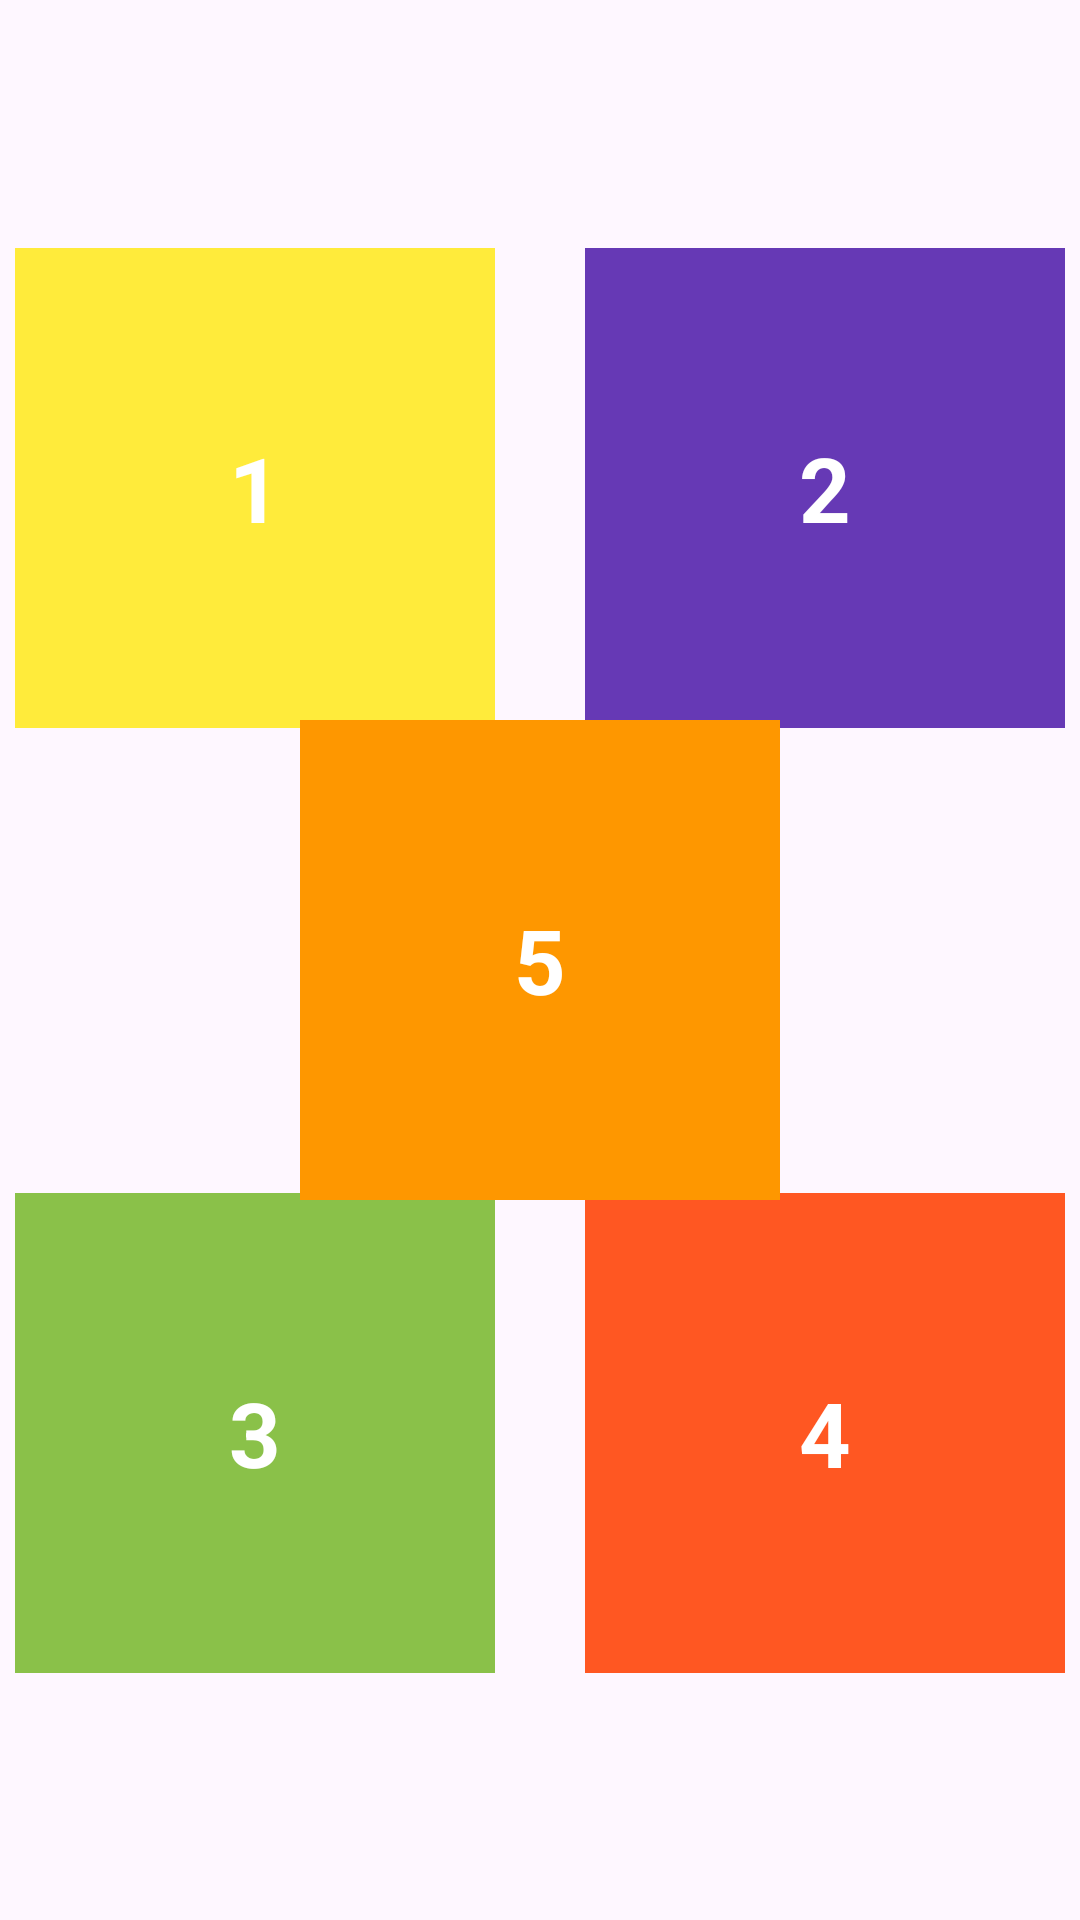

Write the Android layout XML for this screen, with the resource values it uses.
<!-- AndroidManifest.xml: application theme Theme.Lab3_hieunmph32165 -->
<!-- res/layout/activity_bai3.xml -->
<?xml version="1.0" encoding="utf-8"?>
<androidx.constraintlayout.widget.ConstraintLayout xmlns:android="http://schemas.android.com/apk/res/android"
    xmlns:app="http://schemas.android.com/apk/res-auto"
    xmlns:tools="http://schemas.android.com/tools"
    android:layout_width="match_parent"
    android:layout_height="match_parent"
    android:padding="5dp"
    tools:context=".Bai3">

    <androidx.constraintlayout.widget.Guideline
        android:id="@+id/lineHorizontal"
        android:layout_width="wrap_content"
        android:layout_height="wrap_content"
        android:orientation="horizontal"
        app:layout_constraintGuide_percent="0.5"/>

    <androidx.constraintlayout.widget.Guideline
        android:id="@+id/lineVertical"
        android:layout_width="wrap_content"
        android:layout_height="wrap_content"
        android:orientation="vertical"
        app:layout_constraintGuide_percent="0.5"/>

    <TextView
        android:layout_width="160dp"
        android:layout_height="160dp"
        android:background="#FFEB3B"
        android:text="1"
        android:gravity="center"
        android:textSize="30sp"
        android:textStyle="bold"
        android:textColor="@color/white"
        app:layout_constraintTop_toTopOf="parent"
        app:layout_constraintBottom_toBottomOf="@id/lineHorizontal"/>

    <TextView
        android:layout_width="160dp"
        android:layout_height="160dp"
        android:background="#6639B5"
        android:gravity="center"
        android:text="2"
        android:textColor="@color/white"
        android:textSize="30sp"
        android:textStyle="bold"
        app:layout_constraintBottom_toBottomOf="@id/lineHorizontal"
        app:layout_constraintTop_toTopOf="parent"
        app:layout_constraintEnd_toEndOf="parent"/>

    <TextView
        android:layout_width="160dp"
        android:layout_height="160dp"
        android:background="#8AC149"
        android:gravity="center"
        android:text="3"
        android:textColor="@color/white"
        android:textSize="30sp"
        android:textStyle="bold"
        app:layout_constraintBottom_toBottomOf="parent"
        app:layout_constraintTop_toTopOf="@id/lineHorizontal"/>

    <TextView
        android:layout_width="160dp"
        android:layout_height="160dp"
        android:background="#FF5722 "
        android:gravity="center"
        android:text="4"
        android:textColor="@color/white"
        android:textSize="30sp"
        android:textStyle="bold"
        app:layout_constraintEnd_toEndOf="parent"
        app:layout_constraintBottom_toBottomOf="parent"
        app:layout_constraintTop_toTopOf="@id/lineHorizontal"/>

    <TextView
        android:layout_width="160dp"
        android:layout_height="160dp"
        android:background="#FE9700"
        android:gravity="center"
        android:text="5"
        android:textColor="@color/white"
        android:textSize="30sp"
        android:textStyle="bold"
        app:layout_constraintStart_toStartOf="parent"
        app:layout_constraintEnd_toEndOf="parent"
        app:layout_constraintBottom_toBottomOf="parent"
        app:layout_constraintTop_toTopOf="parent" />


</androidx.constraintlayout.widget.ConstraintLayout>
<!-- resources referenced by this layout -->
<resources>
  <style name="Theme.Lab3_hieunmph32165" parent="Base.Theme.Lab3_hieunmph32165" />
  <style name="Base.Theme.Lab3_hieunmph32165" parent="Theme.Material3.DayNight.NoActionBar">
          
          
      </style>
  <!-- not gathered from this repository: default colours our renderer supplied (Android Studio template values) -->
  <color name="white">#FFFFFFFF</color>
</resources>
